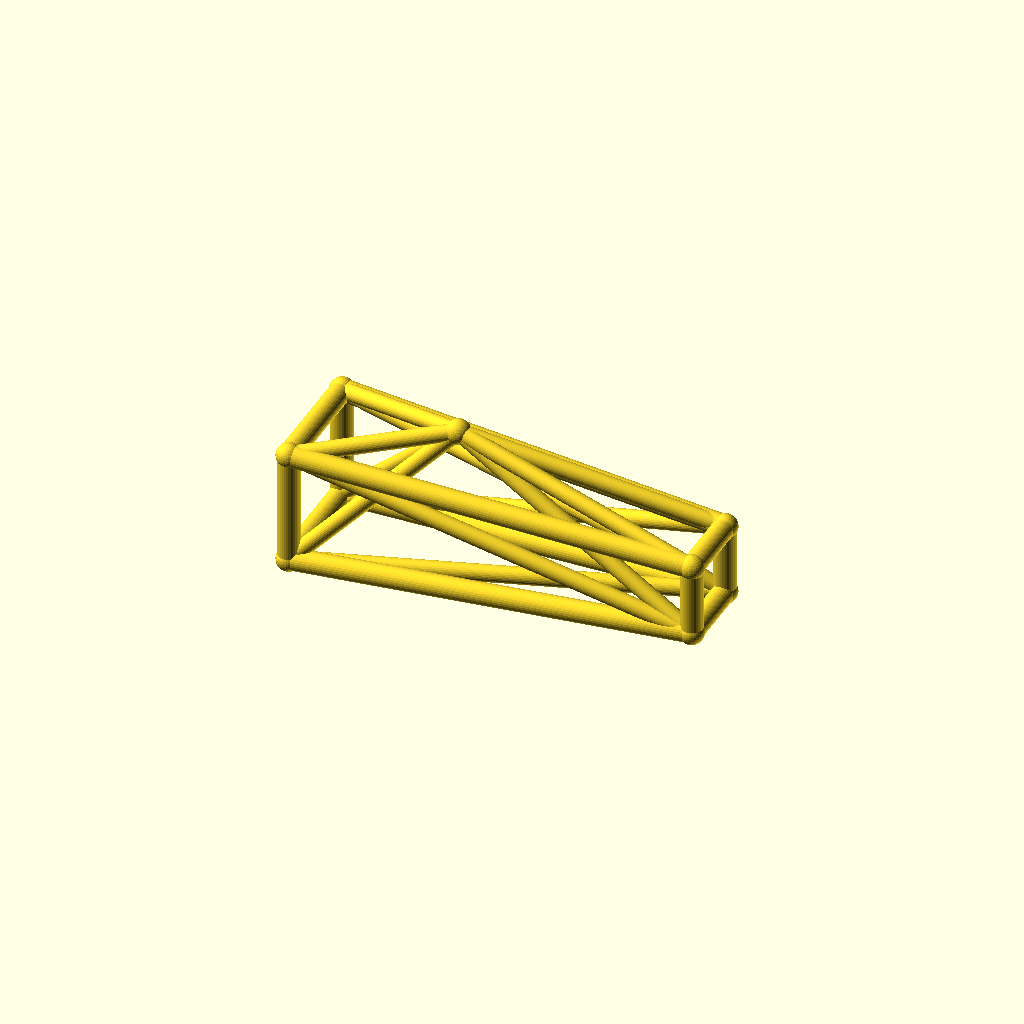
Cell 1: rendered with the file's own defaults.
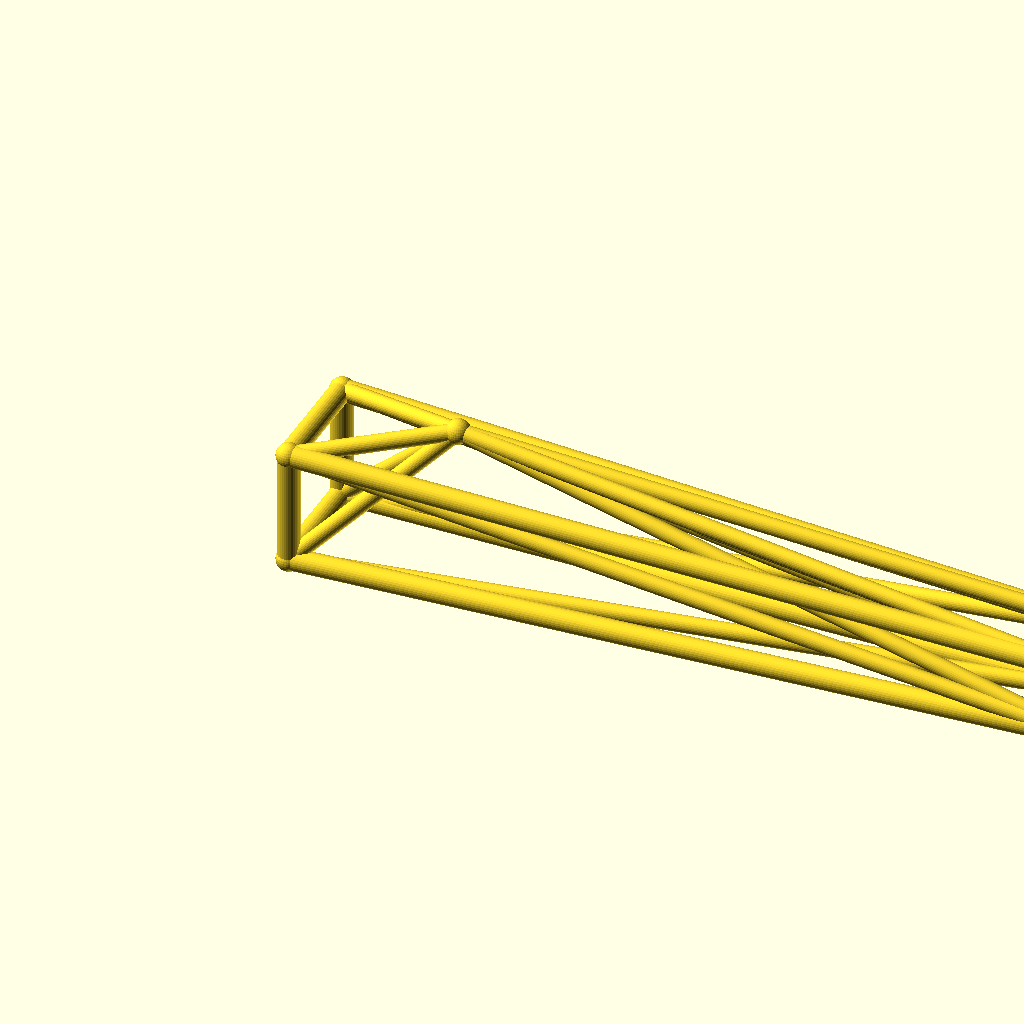
Cell 2 — jib_l set to 220, the other parameters unchanged.
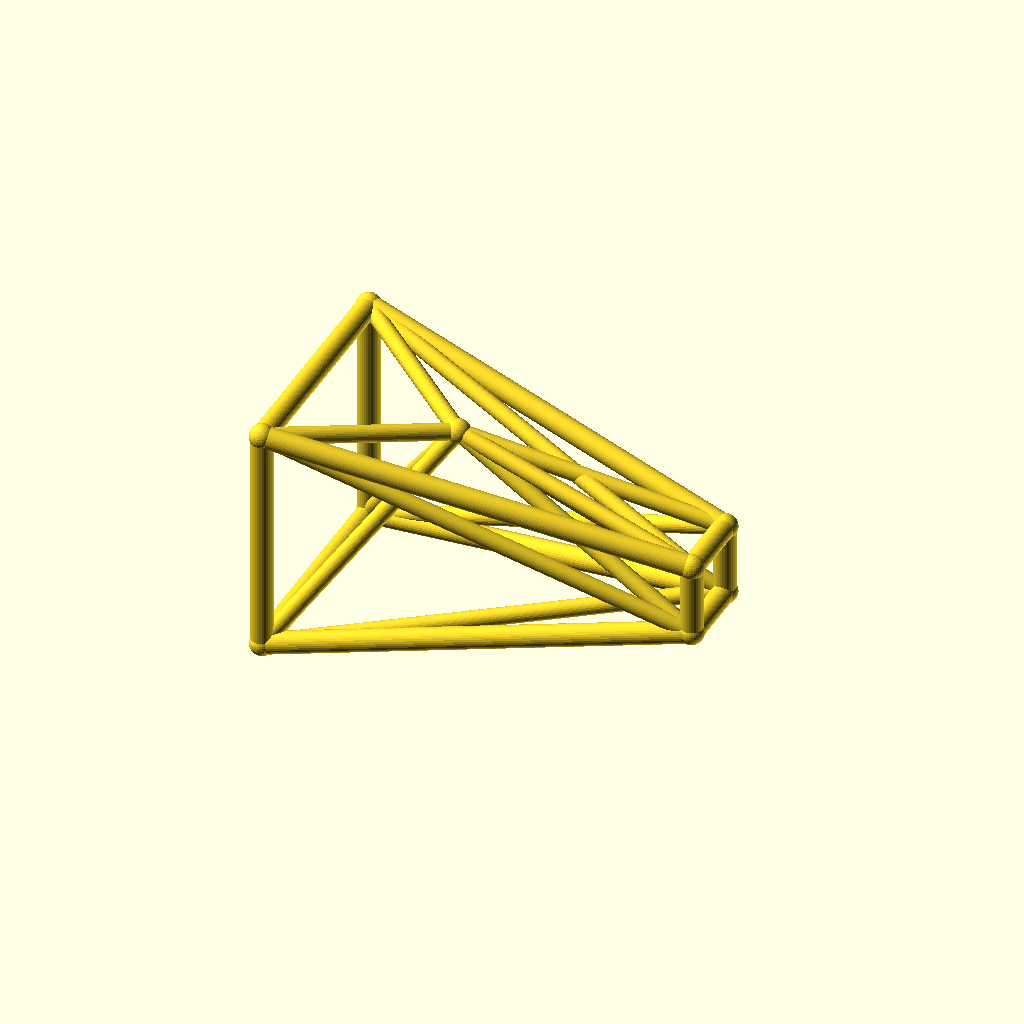
Cell 3: the same model with root_w = 32.
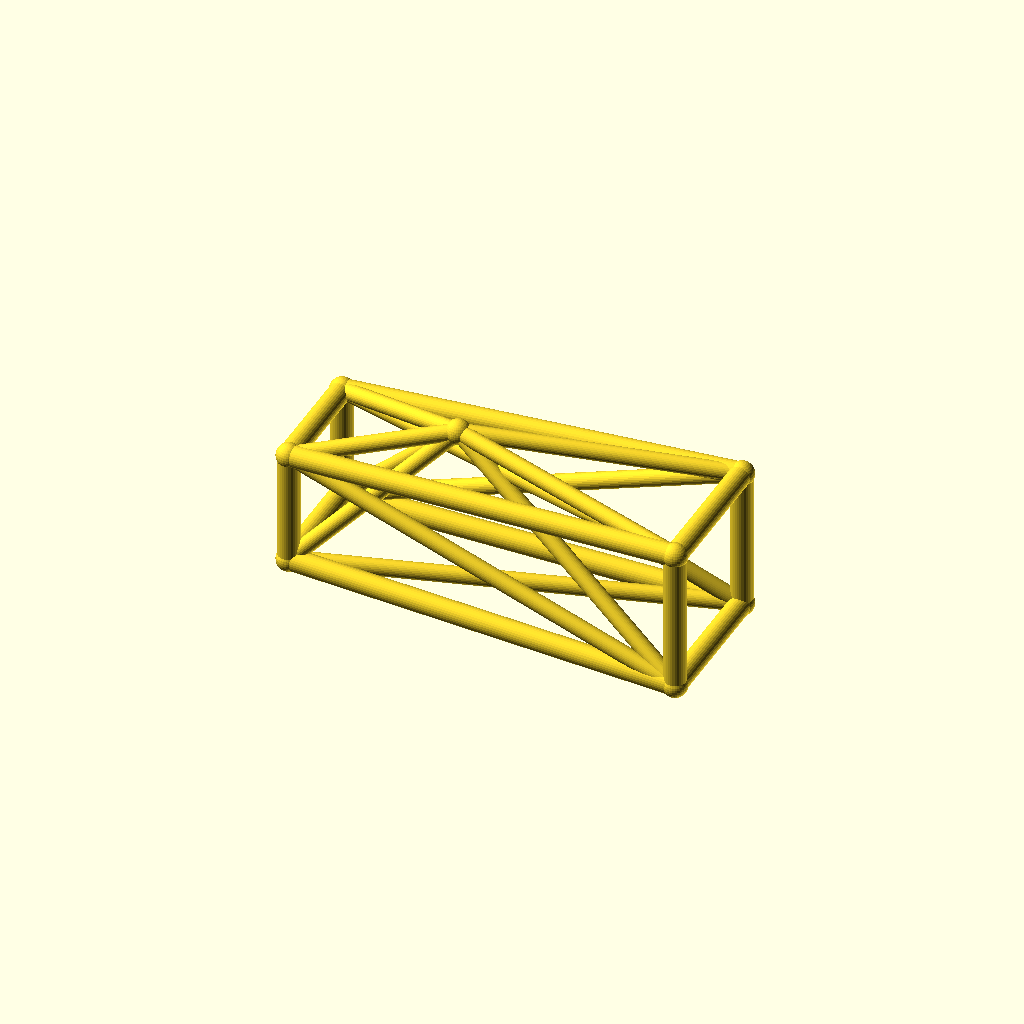
Cell 4: the same model with tip_w = 20.
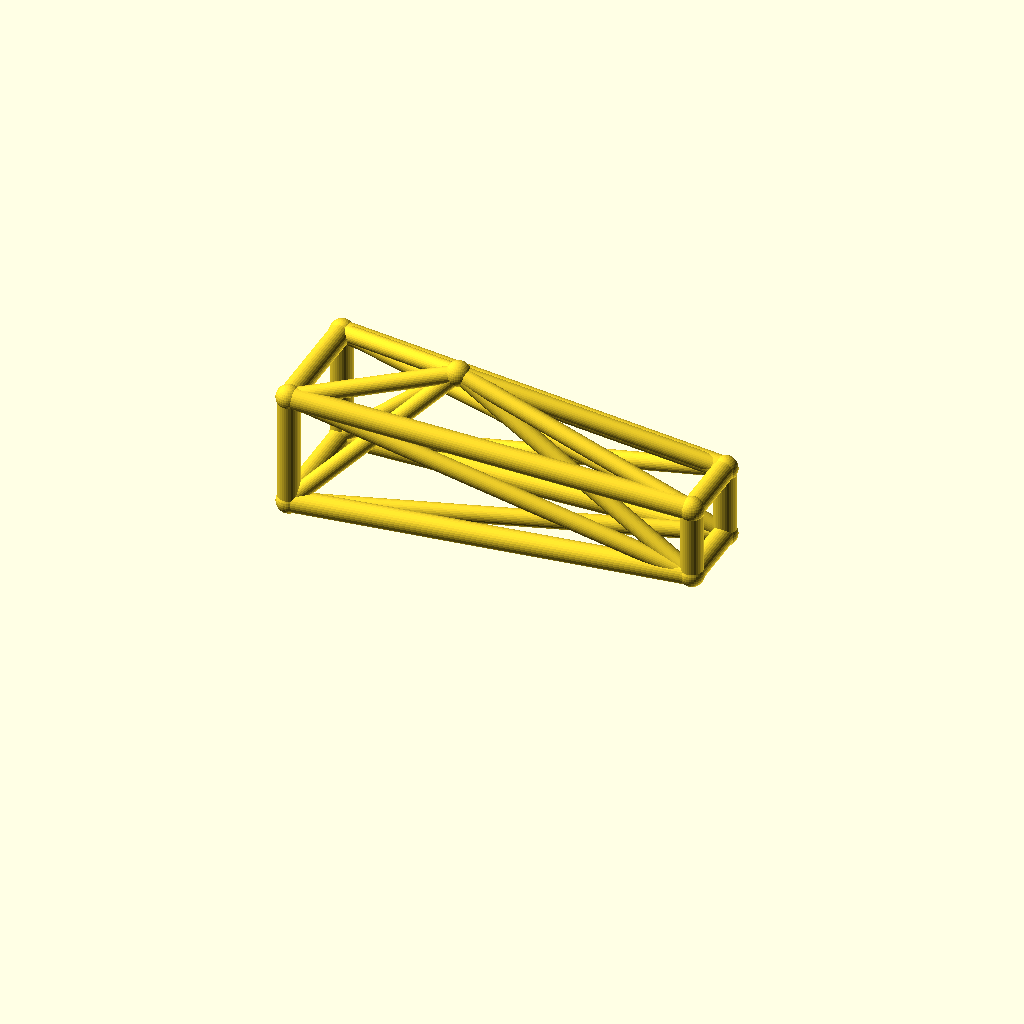
Cell 5 — deck_h set to 36, the other parameters unchanged.
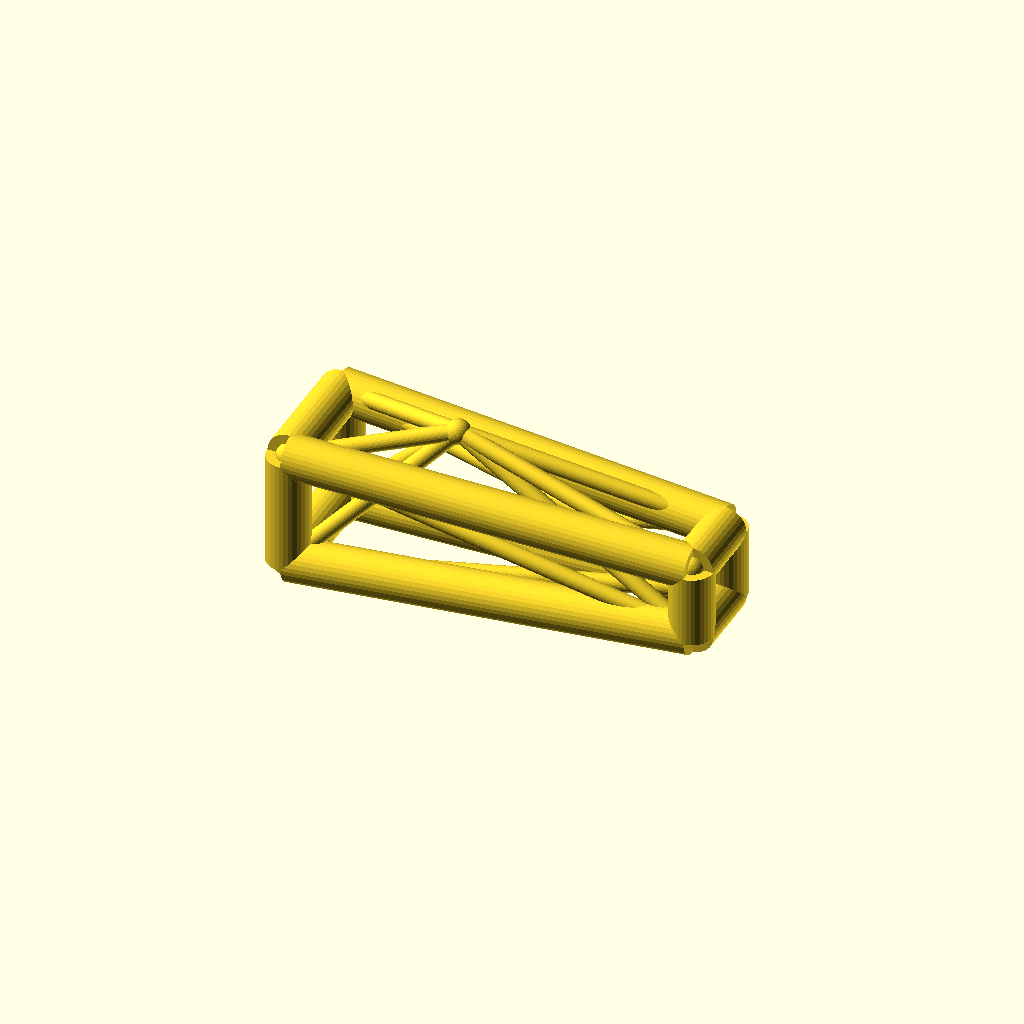
Cell 6 — chord_r set to 6, the other parameters unchanged.
All cells are drawn from one camera (rotation 55°, 0°, 25°, orthographic, colour scheme Cornfield), so only the parameter changes between them.
Source of the model, optional_data/data/wire3/cranejib/scene_0191.scad:
$fn = 32;

// ----------------------------------------------------------------------
// Crane jib: kingpost jib, 110 mm
// ----------------------------------------------------------------------

// --- parameters (mm) ---
jib_l = 110;              // jib length, X
root_w = 16;              // half width of the root ring
tip_w = 10;               // half width of the tip ring
deck_h = 18;              // height of the jib axis
chord_r = 3;              // ring and chord radius
brace_r = 2.3;            // diagonal radius
joint_r = 3.4;            // joint ball radius
post_h = 25;              // kingpost height above the axis
kp_x = 40;                // kingpost position along the jib

bbox_x = jib_l + 2 * joint_r;  // overall X, joints included
bbox_y = 2 * root_w + 2 * joint_r;  // overall Y, joints included
bbox_z = 41 + 2 * joint_r;  // overall Z, joints included
chord_d = 2 * chord_r;  // chord stock diameter
brace_d = 2 * brace_r;  // brace stock diameter
root_d = 2 * root_w;  // root ring section
tip_d = 2 * tip_w;  // tip ring section
jib_h = 2 * root_w;  // root ring height
nodes = [[0, -root_w, deck_h - root_w], [0, root_w, deck_h - root_w], [0, root_w, deck_h + root_w], [0, -root_w, deck_h + root_w], [jib_l, -tip_w, deck_h - tip_w], [jib_l, tip_w, deck_h - tip_w], [jib_l, tip_w, deck_h + tip_w], [jib_l, -tip_w, deck_h + tip_w], [kp_x, 0, deck_h + post_h]];

module member(a, b, r) {
  /* round stock from joint a to joint b, ends buried in the joint balls */
  d = b - a;
  length = norm(d);
  translate(a) rotate([0, acos(d[2] / length), atan2(d[1], d[0])])
    cylinder(h = length, r = r);
}

module joint(p, r) {
  /* ball at the joint centre, fatter than every member meeting there */
  translate(p) sphere(r = r);
}

/* members - each call is one graph edge */
member(nodes[0], nodes[1], chord_r);
member(nodes[1], nodes[2], chord_r);
member(nodes[2], nodes[3], chord_r);
member(nodes[3], nodes[0], chord_r);
member(nodes[4], nodes[5], chord_r);
member(nodes[5], nodes[6], chord_r);
member(nodes[6], nodes[7], chord_r);
member(nodes[7], nodes[4], chord_r);
member(nodes[0], nodes[4], chord_r);
member(nodes[0], nodes[5], brace_r);
member(nodes[8], nodes[0], brace_r);
member(nodes[8], nodes[4], brace_r);
member(nodes[1], nodes[5], chord_r);
member(nodes[1], nodes[6], brace_r);
member(nodes[8], nodes[1], brace_r);
member(nodes[8], nodes[5], brace_r);
member(nodes[2], nodes[6], chord_r);
member(nodes[2], nodes[7], brace_r);
member(nodes[8], nodes[2], brace_r);
member(nodes[8], nodes[6], brace_r);
member(nodes[3], nodes[7], chord_r);
member(nodes[3], nodes[4], brace_r);
member(nodes[8], nodes[3], brace_r);
member(nodes[8], nodes[7], brace_r);

/* joint balls */
for (p = nodes) joint(p, joint_r);
Parameter table extracted from the source (name, type, default, range or options):
jib_l: number, default 110
root_w: number, default 16
tip_w: number, default 10
deck_h: number, default 18
chord_r: number, default 3
brace_r: number, default 2.3
joint_r: number, default 3.4
post_h: number, default 25
kp_x: number, default 40
